Run: headless pygame with SDL's dummy video driver; simulated clock (each Clock.tick advances the game by its frame time, no real sleeping); random seed 0; keys injected as events and as key.get_pressed() state; no mouse input.
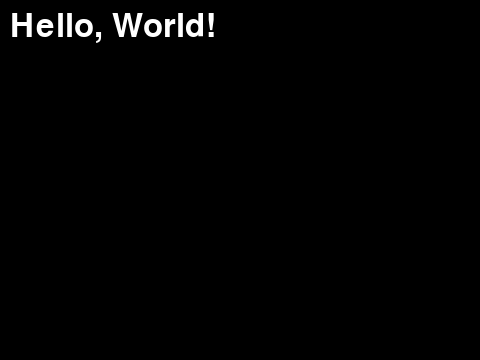
Frame 1 of 4 · flips 1–60 · no input
Frame 2 of 4 · flips 61–180 · tapped SPACE, RETURN · held RIGHT (→), D · screen unchanged from frame 1, image omitted
Frame 3 of 4 · flips 181–300 · held DOWN (↓), S · screen unchanged from frame 2, image omitted
Frame 4 of 4 · flips 301–420 · held LEFT (←), A, UP (↑), W · screen unchanged from frame 3, image omitted

The pygame program that drew these frames:

####################################################################################################
# DIRECTIONS:
# Modify the "Hello_World.py" script to display the text towards the upper left corner of the
# display window.
####################################################################################################

# Libraries
import pygame
import sys

def main():
    # Initialize Pygame
    pygame.init()

    # Create window
    width, height = 480, 360
    screen = pygame.display.set_mode((width, height))
    pygame.display.set_caption("Hello World")

    # Set up font
    font = pygame.font.SysFont(None, 48)
    text = font.render("Hello, World!", True, (255, 255, 255))

    # Main loop
    running = True
    while running:
        # Handle events
        for event in pygame.event.get():
            if event.type == pygame.QUIT:
                running = False

        # Fill background
        screen.fill((0, 0, 0))

        # Draw text (centered)
        # change the text box to be left aligned and move it to the upper left corner of the screen
        text_rect = text.get_rect(topleft=(10, 10))
        screen.blit(text, text_rect)

        # Update display (page flip)
        pygame.display.flip()
    
    # Clean up
    pygame.quit()

main()
